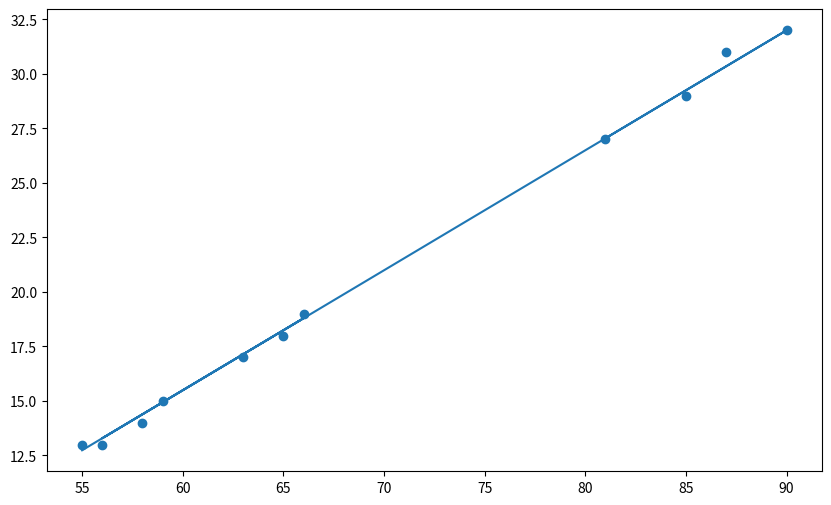

This figure's Python source:
import numpy as np
import random
import matplotlib.pyplot as plt
'''
C = k1 * Fahrenheit + k2 => C = X*K
RLSE Equation:
K = (X^T * X + LAMDA * I)^-1 * X^T C
LAMBDA = Regularization Parameter
X = Inputs [Fahrenheit]
K = Coefficients [K1,K2]
'''
def rlse(X, Y, K, lamb):
    K = np.linalg.pinv(X.T @ X + lamb * np.eye(2)) @ X.T @ Y
    print(K)
    return K

temps_data = np.array([
    [13 , 55],
    [14 , 58],
    [17 , 63],
    [18 , 65],
    [19 , 66],
    [15 , 59],
    [13 , 56],
    [31 , 87],
    [32 , 90],
    [29 , 85],
    [27 , 81],
])
dum = np.ones((len(temps_data), 1))
X = temps_data[:, 1].reshape(-1, 1)
X = np.append(X, dum, axis=1)
Y = temps_data[:, 0]

k1 = random.uniform(0, 1)
k2 = random.uniform(0, 1)
K = np.array([k1, k2])
lamb = 0.01
actual_k1 = 0.5555555555555556 # 5/9
actual_k2 = -17.77777777777778 # 17 7/9
RLSE = rlse(X, Y, K, lamb)
print(f"{actual_k1} = {RLSE[0]}, {actual_k2} = {RLSE[1]}")
plt.figure(figsize=(10, 6))
plt.scatter(temps_data[:, 1], temps_data[:, 0])
plt.plot(temps_data[:, 1], RLSE[0] * temps_data[:, 1] + RLSE[1])
plt.show()


